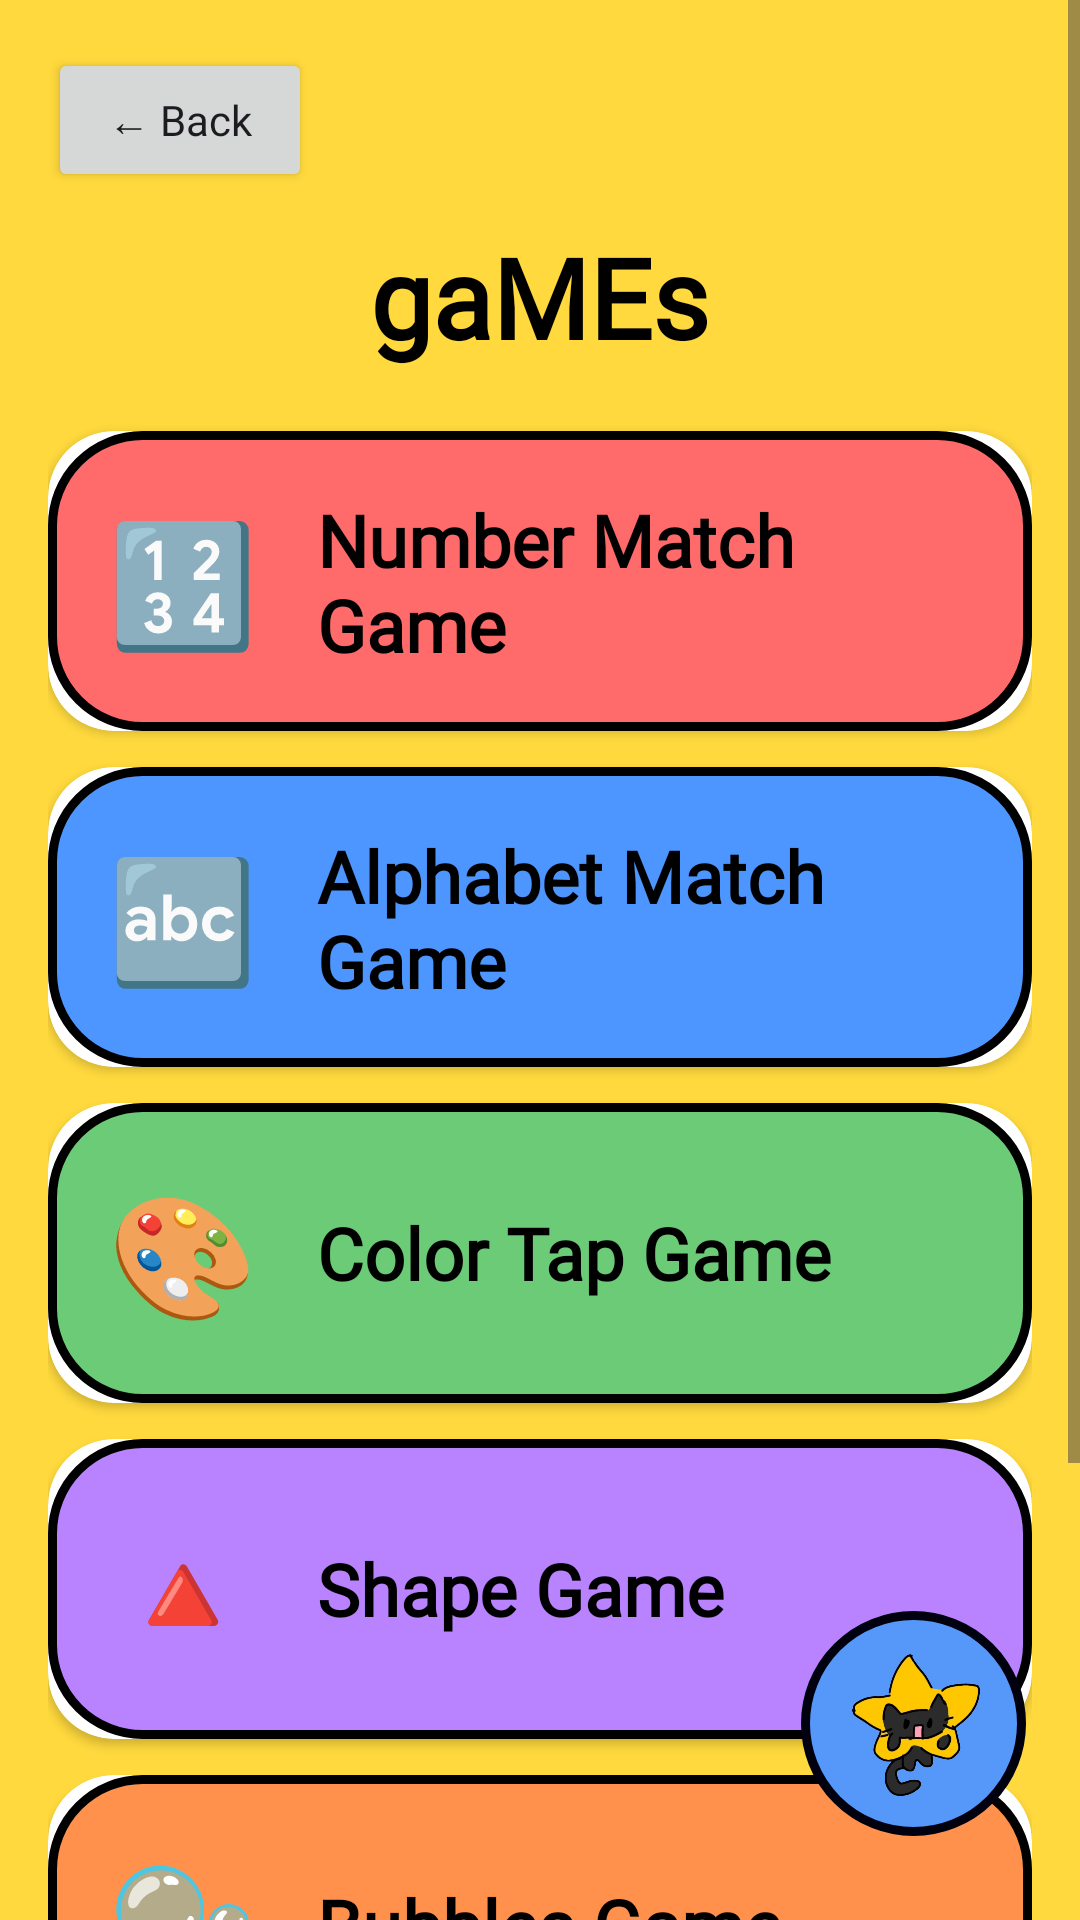

Android layout source for this screen:
<!-- AndroidManifest.xml: application theme Theme.LittlePolaris -->
<!-- res/layout/activity_games.xml -->
<?xml version="1.0" encoding="utf-8"?>
<RelativeLayout
    xmlns:android="http://schemas.android.com/apk/res/android"
    xmlns:app="http://schemas.android.com/apk/res-auto"
    android:layout_width="match_parent"
    android:layout_height="match_parent"
    android:background="#FFD93D">

    

    <ScrollView
        android:layout_width="match_parent"
        android:layout_height="match_parent">

        <LinearLayout
            android:layout_width="match_parent"
            android:layout_height="wrap_content"
            android:orientation="vertical"
            android:padding="16dp">

            

            <Button
                android:id="@+id/btnBack"
                android:layout_width="wrap_content"
                android:layout_height="wrap_content"
                android:text="← Back"
                android:textAllCaps="false"
                android:fontFamily="@font/momina"/>

            

            <TextView
                android:layout_width="wrap_content"
                android:layout_height="wrap_content"
                android:text="gaMEs"
                android:textSize="37sp"
                android:fontFamily="@font/momina"
                android:textStyle="bold"
                android:textColor="#000000"
                android:layout_gravity="center"
                android:layout_marginTop="10dp"
                android:layout_marginBottom="20dp"/>

            

            <androidx.cardview.widget.CardView
                android:id="@+id/cardNumbersGame"
                android:layout_width="match_parent"
                android:layout_height="100dp"
                android:layout_marginBottom="12dp"
                app:cardCornerRadius="22dp">

                <LinearLayout
                    android:layout_width="match_parent"
                    android:layout_height="match_parent"
                    android:background="@drawable/card_red"
                    android:gravity="center_vertical"
                    android:padding="20dp">

                    <TextView
                        android:layout_width="wrap_content"
                        android:layout_height="wrap_content"
                        android:text="🔢"
                        android:textSize="40sp"/>

                    <TextView
                        android:layout_width="wrap_content"
                        android:layout_height="wrap_content"
                        android:layout_marginStart="20dp"
                        android:text="Number Match Game"
                        android:textColor="#020101"
                        android:textSize="24sp"
                        android:textStyle="bold"
                        android:fontFamily="@font/momina"/>

                </LinearLayout>

            </androidx.cardview.widget.CardView>

            

            <androidx.cardview.widget.CardView
                android:id="@+id/cardAlphabetGame"
                android:layout_width="match_parent"
                android:layout_height="100dp"
                android:layout_marginBottom="12dp"
                app:cardCornerRadius="22dp">

                <LinearLayout
                    android:layout_width="match_parent"
                    android:layout_height="match_parent"
                    android:background="@drawable/card_blue"
                    android:gravity="center_vertical"
                    android:padding="20dp">

                    <TextView
                        android:layout_width="wrap_content"
                        android:layout_height="wrap_content"
                        android:text="🔤"
                        android:textSize="40sp"/>

                    <TextView
                        android:layout_width="wrap_content"
                        android:layout_height="wrap_content"
                        android:layout_marginStart="20dp"
                        android:text="Alphabet Match Game"
                        android:textColor="#000000"
                        android:textSize="24sp"
                        android:textStyle="bold"
                        android:fontFamily="@font/momina"/>

                </LinearLayout>

            </androidx.cardview.widget.CardView>

            

            <androidx.cardview.widget.CardView
                android:id="@+id/cardColorGame"
                android:layout_width="match_parent"
                android:layout_height="100dp"
                android:layout_marginBottom="12dp"
                app:cardCornerRadius="22dp">

                <LinearLayout
                    android:layout_width="match_parent"
                    android:layout_height="match_parent"
                    android:background="@drawable/card_green"
                    android:gravity="center_vertical"
                    android:padding="20dp">

                    <TextView
                        android:layout_width="wrap_content"
                        android:layout_height="wrap_content"
                        android:text="🎨"
                        android:textSize="40sp"/>

                    <TextView
                        android:layout_width="wrap_content"
                        android:layout_height="wrap_content"
                        android:layout_marginStart="20dp"
                        android:text="Color Tap Game"
                        android:textColor="#000000"
                        android:textSize="24sp"
                        android:textStyle="bold"
                        android:fontFamily="@font/momina"/>

                </LinearLayout>

            </androidx.cardview.widget.CardView>

            

            <androidx.cardview.widget.CardView
                android:id="@+id/cardShapeGame"
                android:layout_width="match_parent"
                android:layout_height="100dp"
                android:layout_marginBottom="12dp"
                app:cardCornerRadius="22dp">

                <LinearLayout
                    android:layout_width="match_parent"
                    android:layout_height="match_parent"
                    android:background="@drawable/card_purple"
                    android:gravity="center_vertical"
                    android:padding="20dp">

                    <TextView
                        android:layout_width="wrap_content"
                        android:layout_height="wrap_content"
                        android:text="🔺"
                        android:textSize="40sp"/>

                    <TextView
                        android:layout_width="wrap_content"
                        android:layout_height="wrap_content"
                        android:layout_marginStart="20dp"
                        android:text="Shape Game"
                        android:textColor="#000000"
                        android:textSize="24sp"
                        android:textStyle="bold"
                        android:fontFamily="@font/momina"/>

                </LinearLayout>

            </androidx.cardview.widget.CardView>

            

            <androidx.cardview.widget.CardView
                android:id="@+id/cardBubbleAlphabet"
                android:layout_width="match_parent"
                android:layout_height="100dp"
                android:layout_marginBottom="12dp"
                app:cardCornerRadius="22dp">

                <LinearLayout
                    android:layout_width="match_parent"
                    android:layout_height="match_parent"
                    android:background="@drawable/card_orange"
                    android:gravity="center_vertical"
                    android:padding="20dp">

                    <TextView
                        android:layout_width="wrap_content"
                        android:layout_height="wrap_content"
                        android:text="🫧"
                        android:textSize="40sp"/>

                    <TextView
                        android:layout_width="wrap_content"
                        android:layout_height="wrap_content"
                        android:layout_marginStart="20dp"
                        android:text="Bubbles Game"
                        android:textColor="#000000"
                        android:textSize="24sp"
                        android:textStyle="bold"
                        android:fontFamily="@font/momina"/>

                </LinearLayout>

            </androidx.cardview.widget.CardView>

            

            <Space
                android:layout_width="match_parent"
                android:layout_height="120dp"/>

        </LinearLayout>

    </ScrollView>

    

    <ImageButton
        android:id="@+id/btnAI"
        android:layout_width="75dp"
        android:layout_height="75dp"
        android:layout_alignParentEnd="true"
        android:layout_alignParentBottom="true"
        android:layout_marginEnd="18dp"
        android:layout_marginBottom="28dp"
        android:background="@drawable/ai_circle"
        android:padding="12dp"
        android:scaleType="centerInside"
        android:src="@drawable/ic_star"/>

</RelativeLayout>
<!-- resources referenced by this layout -->
<resources>
  <!-- drawable ai_circle (drawable) -->
  <?xml version="1.0" encoding="utf-8"?>
  <shape xmlns:android="http://schemas.android.com/apk/res/android">
  
      <solid android:color="#5598FA"/>
  
      <corners android:radius="100dp"/>
  
      <stroke
          android:width="3dp"
          android:color="#00000F"/>
  
  </shape>
  <!-- drawable card_blue (drawable) -->
  <?xml version="1.0" encoding="utf-8"?>
  <shape xmlns:android="http://schemas.android.com/apk/res/android">
      <solid android:color="#4D96FF"/>
      <corners android:radius="30dp"/>
      <stroke android:width="3dp" android:color="#000000"/>
  </shape>
  <!-- drawable card_green (drawable) -->
  <?xml version="1.0" encoding="utf-8"?>
  <shape xmlns:android="http://schemas.android.com/apk/res/android">
      <solid android:color="#6BCB77"/>
      <corners android:radius="30dp"/>
      <stroke android:width="3dp" android:color="#000000"/>
  </shape>
  <!-- drawable card_orange (drawable) -->
  <?xml version="1.0" encoding="utf-8"?>
  <shape xmlns:android="http://schemas.android.com/apk/res/android">
      <solid android:color="#FF914D"/>
      <corners android:radius="30dp"/>
      <stroke android:width="3dp" android:color="#000000"/>
  </shape>
  <!-- drawable card_purple (drawable) -->
  <?xml version="1.0" encoding="utf-8"?>
  <shape xmlns:android="http://schemas.android.com/apk/res/android">
      <solid android:color="#B983FF"/>
      <corners android:radius="30dp"/>
      <stroke android:width="3dp" android:color="#000000"/>
  </shape>
  <!-- drawable card_red (drawable) -->
  <?xml version="1.0" encoding="utf-8"?>
  <shape xmlns:android="http://schemas.android.com/apk/res/android">
      <solid android:color="#FF6B6B"/>
      <corners android:radius="30dp"/>
      <stroke android:width="3dp" android:color="#000000"/>
  </shape>
  <!-- drawable ic_star: png bitmap (drawable, 150678 bytes) -->
  <style name="Theme.LittlePolaris" parent="Base.Theme.LittlePolaris" />
  <style name="Base.Theme.LittlePolaris" parent="Theme.Material3.DayNight.NoActionBar">
          
          
      </style>
</resources>
